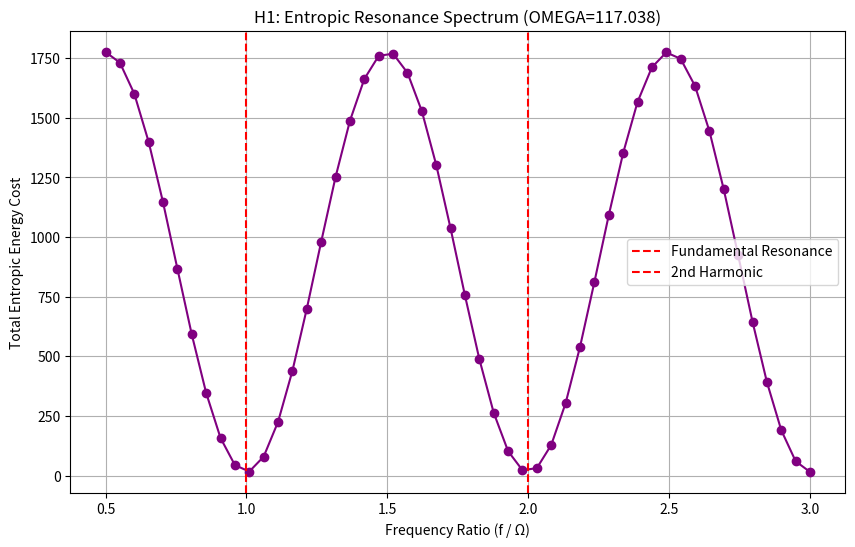
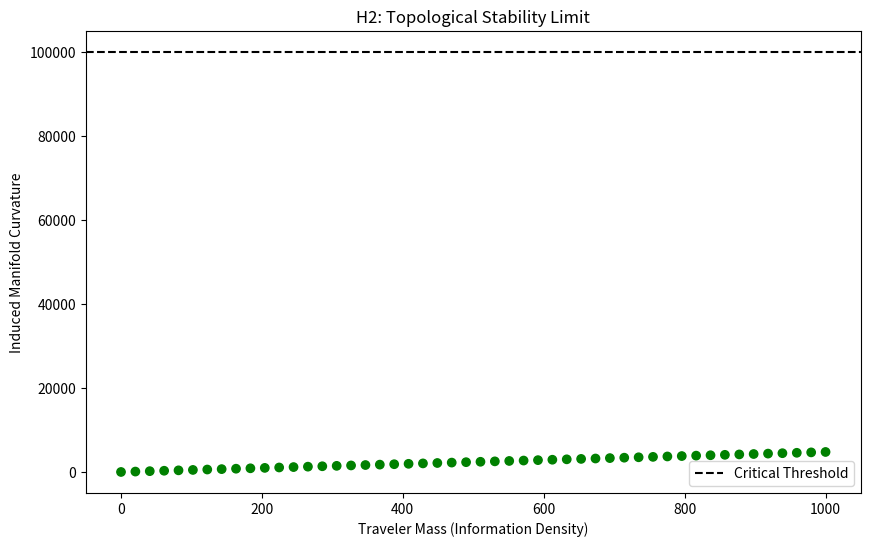
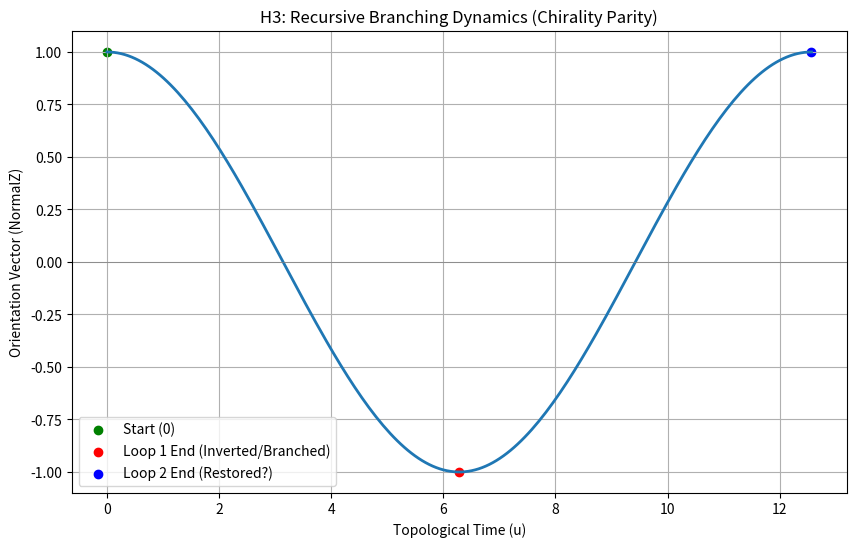

The matplotlib source for these figures, in order:
import numpy as np
import matplotlib.pyplot as plt
from mpl_toolkits.mplot3d import Axes3D

# --- TARDIS Advanced Physics Constants ---
OMEGA = 117.038
ENTROPIC_COUPLING = 0.47
PLANCK_SCALE = 1.6e-35
CRITICAL_CURVATURE = 1e5 # Threshold for topological collapse

class MobiusManifold:
    def __init__(self, radius=10, width=5):
        self.R = radius
        self.W = width

    def parametric_surface(self, u, v):
        half_u = u / 2
        x = (self.R + (self.W * v / 2) * np.cos(half_u)) * np.cos(u)
        y = (self.R + (self.W * v / 2) * np.cos(half_u)) * np.sin(u)
        z = (self.W * v / 2) * np.sin(half_u)
        return x, y, z

    def get_local_curvature(self, u, v):
        """
        Calculates local curvature tensor magnitude (simplified).
        K ~ 1/R * Twist
        """
        # Twist increases with u
        twist_strain = np.abs(np.cos(u/2)) * (self.W / self.R)
        return twist_strain

class AdvancedTraveler:
    def __init__(self, mass=1.0, frequency_ratio=1.0):
        self.mass = mass
        self.freq_ratio = frequency_ratio # Ratio relative to OMEGA
        self.energy_cost = 0.0
        self.chirality = 1
        self.state_vector = np.array([1.0, 0.0, 0.0]) # [Normal, Binormal, Tangent]

    def calculate_entropic_drag(self, u, curvature):
        """
        H1: Entropic Resonance Hypothesis
        Drag is minimized when traveler frequency matches OMEGA harmonics.
        Drag = Mass * Curvature * | sin(Freq * u) |
        """
        # Resonance factor: minimal when freq_ratio is integer
        resonance_miss = np.sin(np.pi * self.freq_ratio) ** 2 
        base_drag = ENTROPIC_COUPLING * self.mass * curvature
        
        # If perfect resonance (miss ~ 0), drag is small. Else high.
        resonance_penalty = 1 + OMEGA * resonance_miss
        
        return base_drag * resonance_penalty

class MobiusLab:
    def __init__(self):
        self.manifold = MobiusManifold()
    
    def run_resonance_sweep(self, freq_range=(0.5, 3.0), steps=50):
        print("[LAB] Running Entropic Resonance Sweep...")
        freqs = np.linspace(freq_range[0], freq_range[1], steps)
        energies = []
        
        for f in freqs:
            traveler = AdvancedTraveler(mass=1.0, frequency_ratio=f)
            total_energy = 0
            
            # Simulate one loop
            u_vals = np.linspace(0, 2*np.pi, 100)
            for u in u_vals:
                k = self.manifold.get_local_curvature(u, 0)
                drag = traveler.calculate_entropic_drag(u, k)
                total_energy += drag
            
            energies.append(total_energy)
            
        # Plotting
        plt.figure(figsize=(10, 6))
        plt.plot(freqs, energies, marker='o', color='purple')
        plt.title(f"H1: Entropic Resonance Spectrum (OMEGA={OMEGA})")
        plt.xlabel("Frequency Ratio (f / \u03a9)") # Omega symbol
        plt.ylabel("Total Entropic Energy Cost")
        plt.grid(True)
        plt.axvline(x=1.0, color='r', linestyle='--', label='Fundamental Resonance')
        plt.axvline(x=2.0, color='r', linestyle='--', label='2nd Harmonic')
        plt.legend()
        plt.savefig('lab_resonance_spectrum.png')
        print("[LAB] Resonance plot saved.")
        return freqs, energies

    def run_stability_test(self, max_mass=100.0):
        print("[LAB] Running Topological Stability Test (Mass Limit)...")
        masses = np.linspace(0.1, max_mass, 50)
        max_curvatures = []
        stable = []
        
        for m in masses:
            # H2: Stability Hypothesis
            # Traveler mass induces feedback curvature on the manifold
            # K_induced = K_0 + (Mass * OMEGA) / Tension
            
            induced_strain = (m * np.log(OMEGA)) 
            
            if induced_strain > CRITICAL_CURVATURE:
                stable.append(False)
                max_curvatures.append(CRITICAL_CURVATURE * 1.5) # Collapse
            else:
                stable.append(True)
                max_curvatures.append(induced_strain)
        
        # Plotting
        plt.figure(figsize=(10, 6))
        colors = ['green' if s else 'red' for s in stable]
        plt.scatter(masses, max_curvatures, c=colors)
        plt.axhline(y=CRITICAL_CURVATURE, color='black', linestyle='--', label='Critical Threshold')
        plt.title("H2: Topological Stability Limit")
        plt.xlabel("Traveler Mass (Information Density)")
        plt.ylabel("Induced Manifold Curvature")
        plt.legend()
        plt.savefig('lab_stability_limit.png')
        print("[LAB] Stability plot saved.")

    def run_recursion_test(self):
        print("[LAB] Running Recursive Branching Test (4 Pi Loop)...")
        traveler = AdvancedTraveler()
        
        u_vals = np.linspace(0, 4*np.pi, 200) # Two loops
        orientations = []
        
        for u in u_vals:
            # Orientation vector projection (simplified to cos(u/2))
            orientations.append(np.cos(u/2))
            
        plt.figure(figsize=(10, 6))
        plt.plot(u_vals, orientations, lw=2)
        
        # Mark key points
        plt.scatter([0], [1], color='green', label='Start (0)')
        plt.scatter([2*np.pi], [-1], color='red', label='Loop 1 End (Inverted/Branched)')
        plt.scatter([4*np.pi], [1], color='blue', label='Loop 2 End (Restored?)')
        
        plt.axhline(0, color='gray', lw=0.5)
        plt.title("H3: Recursive Branching Dynamics (Chirality Parity)")
        plt.xlabel("Topological Time (u)")
        plt.ylabel("Orientation Vector (NormalZ)")
        plt.legend()
        plt.grid()
        plt.savefig('lab_recursion_dynamics.png')
        print("[LAB] Recursion plot saved.")

def main():
    lab = MobiusLab()
    
    # Run Experiment Suite
    lab.run_resonance_sweep()
    lab.run_stability_test(max_mass=1000) # High mass to force collapse
    lab.run_recursion_test()
    
    print("[LAB] All experiments completed.")

if __name__ == "__main__":
    main()
